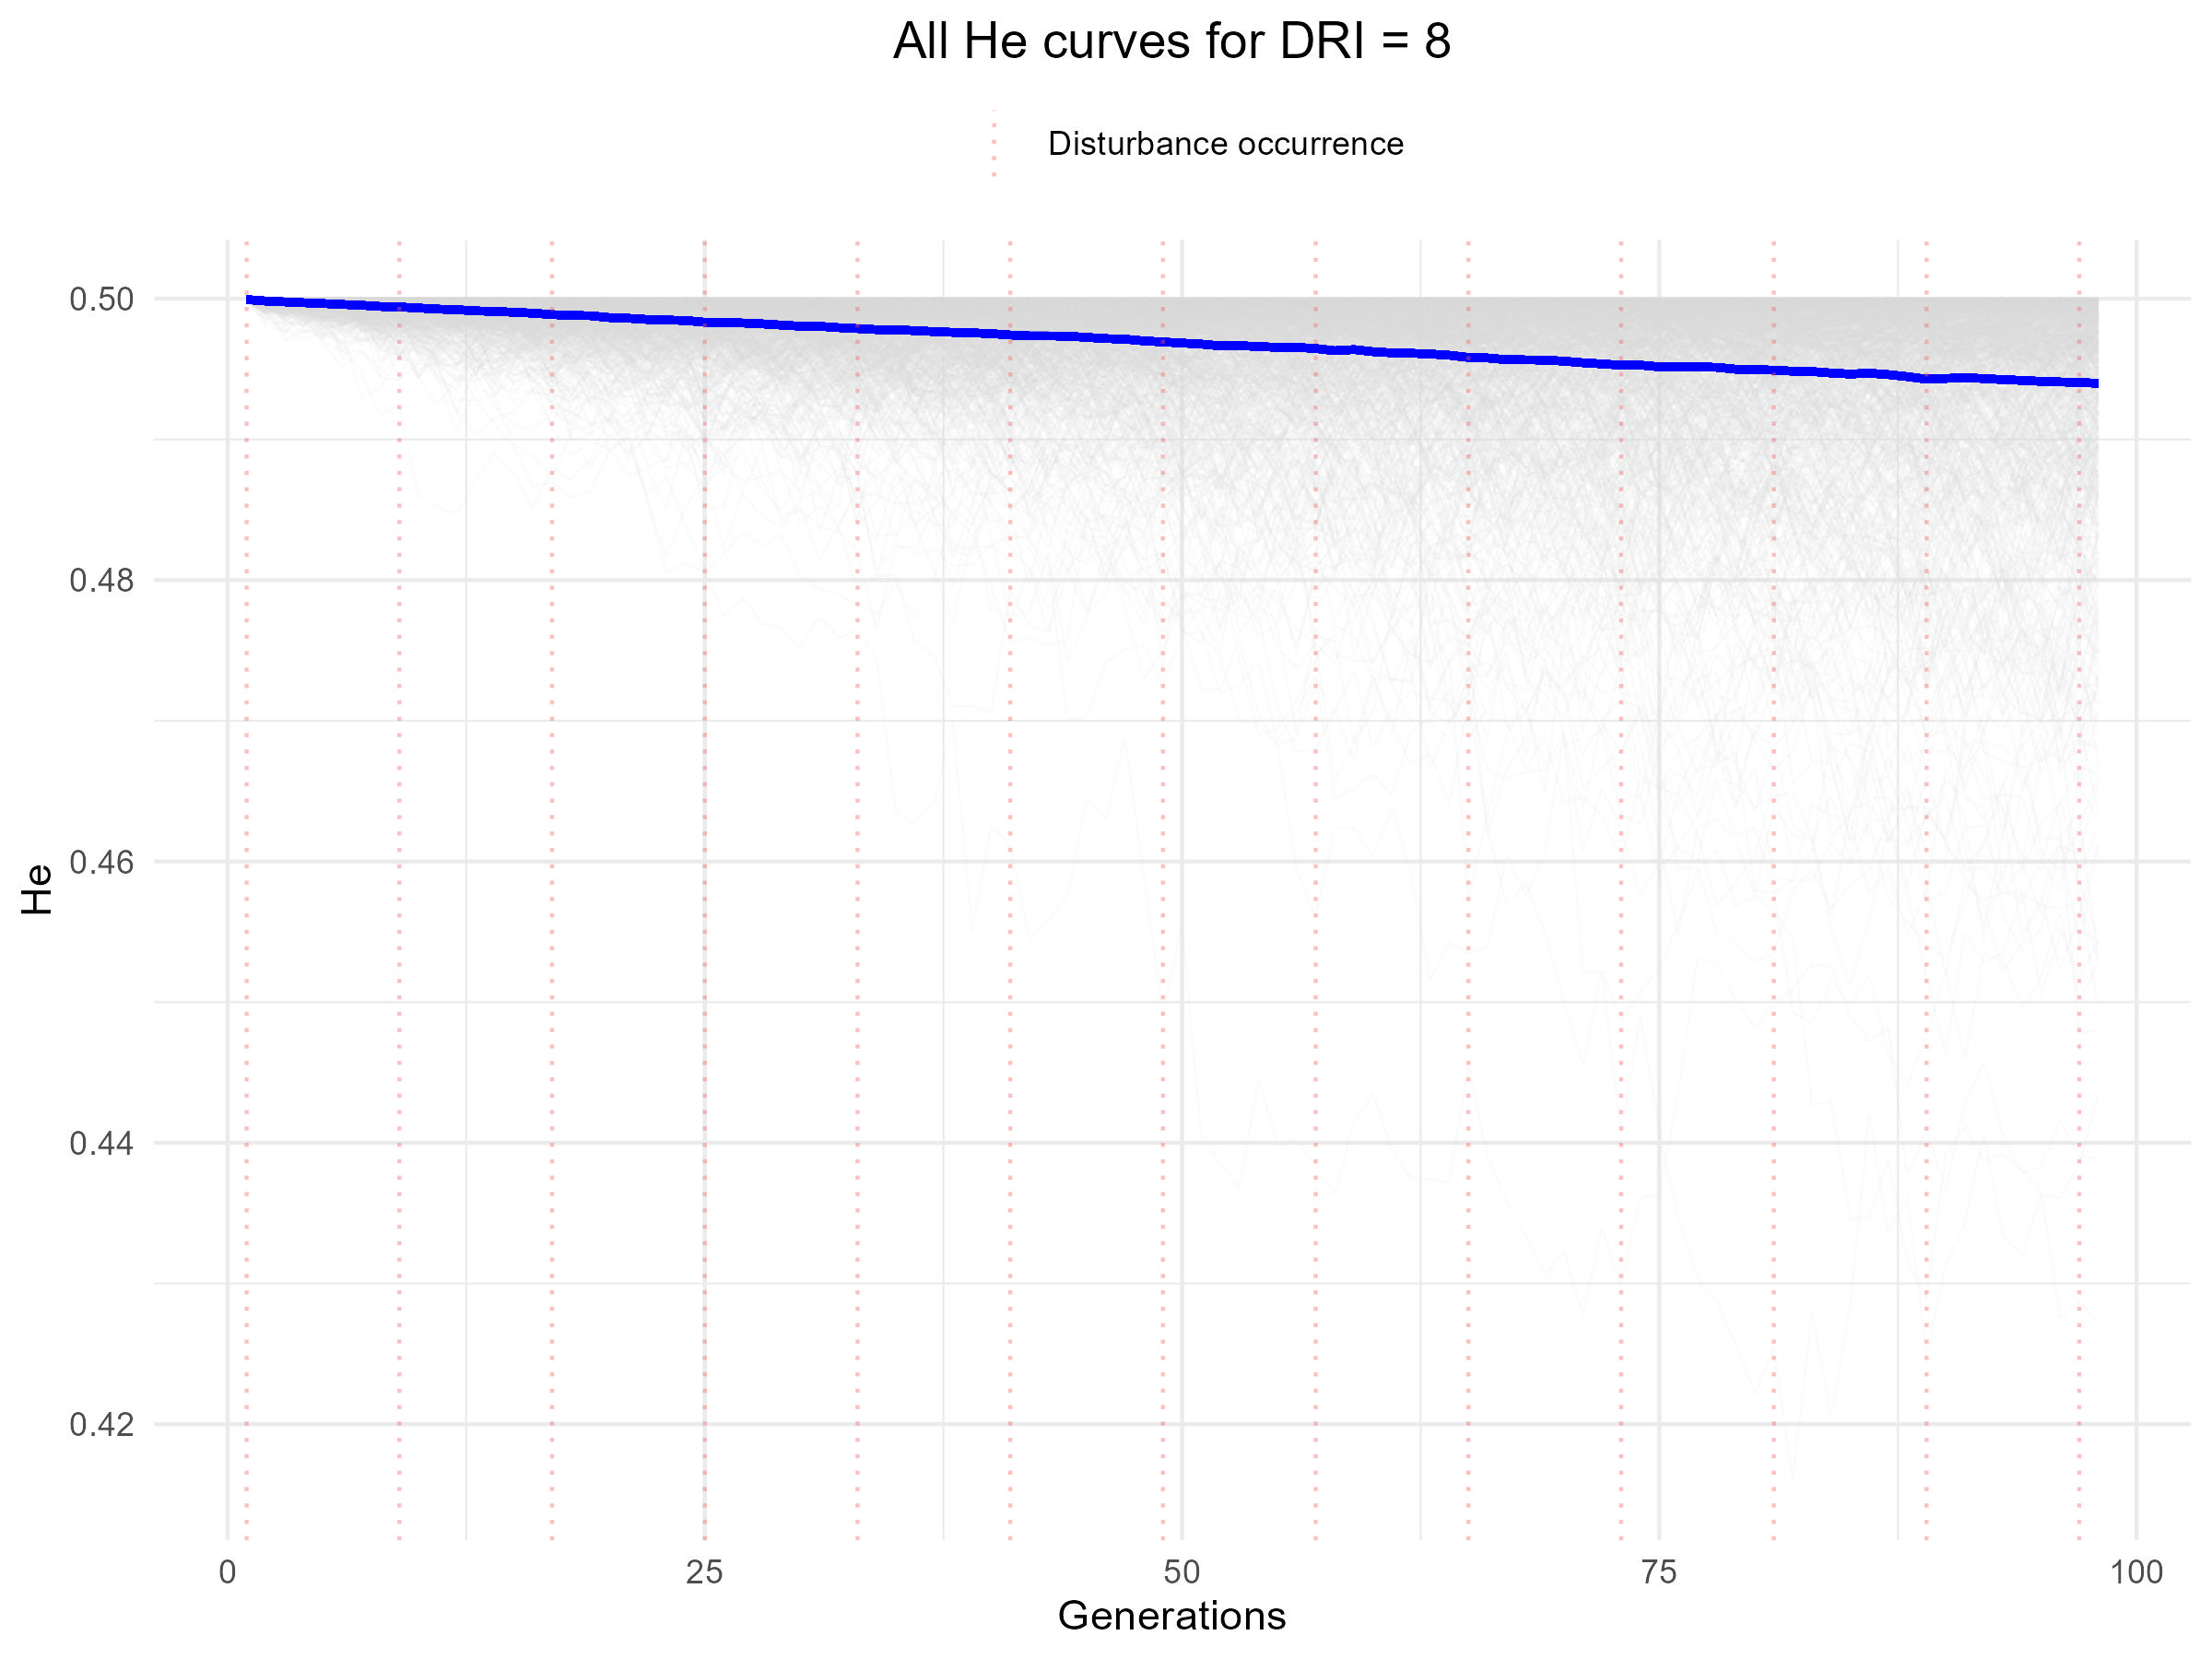

The data file committed next to this chart (first rows):
V1, V2, V3, V4, V5, V6, V7, V8, V9, V10, V11, V12, V13, V14, V15, V16, V17, V18, V19, V20, V21, V22, V23, V24
0.4999, 0.4999, 0.5, 0.5, 0.4999, 0.5, 0.5, 0.5, 0.5, 0.4999, 0.4999, 0.4999, 0.5, 0.5, 0.4998, 0.4999, 0.5, 0.4999, 0.5, 0.5, 0.4998, 0.4998, 0.5, 0.5
0.4999, 0.4996, 0.4999, 0.5, 0.4996, 0.4997, 0.5, 0.4999, 0.4997, 0.4998, 0.5, 0.5, 0.4998, 0.4997, 0.4993, 0.499, 0.4999, 0.5, 0.4996, 0.4998, 0.5, 0.4993, 0.4999, 0.4999
0.5, 0.4993, 0.4998, 0.5, 0.5, 0.4998, 0.4999, 0.5, 0.4987, 0.5, 0.5, 0.4999, 0.5, 0.4998, 0.4998, 0.499, 0.4995, 0.4997, 0.4998, 0.5, 0.5, 0.4996, 0.5, 0.4998
0.4997, 0.4997, 0.5, 0.5, 0.4999, 0.4999, 0.4995, 0.4999, 0.4994, 0.5, 0.5, 0.5, 0.4993, 0.4997, 0.4995, 0.4994, 0.5, 0.4996, 0.4998, 0.5, 0.5, 0.4999, 0.4998, 0.4997
0.4994, 0.4991, 0.4991, 0.4996, 0.5, 0.4997, 0.4999, 0.5, 0.4991, 0.4999, 0.5, 0.5, 0.4996, 0.4997, 0.4997, 0.4983, 0.4999, 0.4997, 0.4999, 0.5, 0.5, 0.4995, 0.5, 0.4997
0.4992, 0.4995, 0.4995, 0.4996, 0.4998, 0.4994, 0.4991, 0.4999, 0.4988, 0.4998, 0.5, 0.4999, 0.4998, 0.5, 0.4998, 0.498, 0.5, 0.499, 0.5, 0.5, 0.4998, 0.4998, 0.5, 0.4996
0.4982, 0.5, 0.4995, 0.499, 0.4999, 0.4998, 0.4986, 0.4999, 0.4988, 0.4995, 0.5, 0.5, 0.4995, 0.5, 0.4995, 0.4989, 0.4999, 0.4994, 0.5, 0.5, 0.4997, 0.5, 0.4999, 0.4996
0.4978, 0.4993, 0.4995, 0.4997, 0.5, 0.4997, 0.499, 0.4997, 0.4991, 0.4995, 0.5, 0.4998, 0.4994, 0.5, 0.4998, 0.4985, 0.5, 0.4991, 0.5, 0.4999, 0.4989, 0.5, 0.4998, 0.5
0.4988, 0.4992, 0.499, 0.4993, 0.5, 0.4999, 0.4985, 0.4998, 0.4988, 0.4983, 0.5, 0.5, 0.4994, 0.5, 0.4982, 0.4989, 0.5, 0.4994, 0.5, 0.4999, 0.4996, 0.4996, 0.4997, 0.5
0.4992, 0.4991, 0.4991, 0.4984, 0.4997, 0.5, 0.4989, 0.4994, 0.4981, 0.4978, 0.5, 0.5, 0.4986, 0.4998, 0.4971, 0.498, 0.4993, 0.4995, 0.4994, 0.5, 0.5, 0.5, 0.4999, 0.5
0.4995, 0.4988, 0.4994, 0.4991, 0.4994, 0.4999, 0.4981, 0.4998, 0.4981, 0.497, 0.5, 0.5, 0.4954, 0.4995, 0.4986, 0.499, 0.4997, 0.4988, 0.499, 0.4998, 0.4992, 0.499, 0.4995, 0.4997
0.4998, 0.4967, 0.4975, 0.4993, 0.4999, 0.4999, 0.498, 0.5, 0.4981, 0.4963, 0.4995, 0.5, 0.4951, 0.4988, 0.4979, 0.4987, 0.5, 0.4989, 0.4997, 0.5, 0.4987, 0.4998, 0.5, 0.4995
0.4998, 0.4973, 0.4957, 0.4987, 0.4999, 0.5, 0.4978, 0.5, 0.4991, 0.494, 0.4997, 0.5, 0.4973, 0.4985, 0.4983, 0.498, 0.5, 0.4976, 0.4991, 0.4999, 0.4985, 0.4991, 0.4998, 0.4996
0.4994, 0.4992, 0.495, 0.4981, 0.4997, 0.5, 0.4991, 0.5, 0.4996, 0.4954, 0.4998, 0.5, 0.4954, 0.4988, 0.497, 0.4976, 0.4998, 0.4949, 0.4999, 0.4999, 0.4992, 0.4995, 0.4999, 0.4978
0.4994, 0.4988, 0.4978, 0.4995, 0.5, 0.5, 0.4973, 0.4997, 0.4986, 0.4946, 0.4996, 0.4998, 0.496, 0.4994, 0.4968, 0.4965, 0.4998, 0.495, 0.4995, 0.4998, 0.4986, 0.4999, 0.5, 0.4988
0.4997, 0.4981, 0.498, 0.4987, 0.4994, 0.4999, 0.4985, 0.5, 0.4996, 0.4944, 0.4998, 0.4999, 0.4955, 0.4994, 0.4978, 0.4968, 0.5, 0.4945, 0.5, 0.4999, 0.4969, 0.4997, 0.5, 0.4986
0.4998, 0.497, 0.499, 0.4994, 0.499, 0.5, 0.4965, 0.5, 0.4998, 0.4952, 0.4996, 0.5, 0.4962, 0.4991, 0.4988, 0.4978, 0.4999, 0.4908, 0.4997, 0.4997, 0.4976, 0.4999, 0.4995, 0.4995
0.4999, 0.4978, 0.4958, 0.4995, 0.4986, 0.4999, 0.4976, 0.5, 0.4991, 0.4912, 0.4999, 0.5, 0.4982, 0.4988, 0.4949, 0.4982, 0.4995, 0.4888, 0.4997, 0.4988, 0.4993, 0.4999, 0.4992, 0.4998
0.4998, 0.4988, 0.497, 0.4995, 0.4978, 0.5, 0.4944, 0.4994, 0.4988, 0.4903, 0.4996, 0.5, 0.4978, 0.4996, 0.4947, 0.4983, 0.4995, 0.4898, 0.499, 0.4993, 0.4991, 0.4999, 0.4997, 0.4995
0.4991, 0.4984, 0.4972, 0.4997, 0.4979, 0.5, 0.492, 0.5, 0.4997, 0.4946, 0.4998, 0.5, 0.4967, 0.4982, 0.4935, 0.4983, 0.4989, 0.4893, 0.4983, 0.499, 0.499, 0.4989, 0.4999, 0.4995
0.4999, 0.498, 0.4953, 0.4999, 0.4972, 0.5, 0.4899, 0.4991, 0.4992, 0.4944, 0.4999, 0.4999, 0.4967, 0.4967, 0.4957, 0.4974, 0.4968, 0.4875, 0.5, 0.4983, 0.4984, 0.4988, 0.5, 0.4987
0.5, 0.4982, 0.4968, 0.4998, 0.4983, 0.5, 0.4905, 0.5, 0.4999, 0.4978, 0.5, 0.4998, 0.4965, 0.4981, 0.4941, 0.4978, 0.4978, 0.4879, 0.5, 0.4994, 0.4994, 0.4994, 0.5, 0.4994
0.4999, 0.4994, 0.4943, 0.4993, 0.4988, 0.4999, 0.4932, 0.4999, 0.4997, 0.4983, 0.4995, 0.4995, 0.4962, 0.4993, 0.4975, 0.4979, 0.4977, 0.4851, 0.5, 0.4979, 0.4997, 0.4991, 0.4995, 0.5
0.5, 0.4988, 0.4926, 0.4993, 0.4985, 0.4994, 0.4949, 0.4998, 0.4995, 0.4978, 0.4993, 0.4994, 0.4977, 0.4985, 0.4981, 0.4964, 0.4982, 0.4904, 0.4999, 0.4985, 0.4993, 0.4995, 0.4998, 0.5
0.4999, 0.498, 0.4939, 0.4989, 0.497, 0.4995, 0.4921, 0.5, 0.4998, 0.4976, 0.4996, 0.4991, 0.4973, 0.4992, 0.4988, 0.4973, 0.4988, 0.4901, 0.5, 0.4998, 0.4987, 0.4989, 0.4994, 0.4995
0.4999, 0.4992, 0.4916, 0.499, 0.4958, 0.5, 0.4947, 0.5, 0.5, 0.4977, 0.4995, 0.4997, 0.4956, 0.4997, 0.4982, 0.4982, 0.4988, 0.4876, 0.5, 0.4994, 0.4994, 0.4983, 0.5, 0.5
0.4998, 0.4986, 0.4942, 0.4975, 0.4982, 0.5, 0.4947, 0.4988, 0.4998, 0.4964, 0.4993, 0.4999, 0.4956, 0.4992, 0.4993, 0.4991, 0.4983, 0.4916, 0.4999, 0.4995, 0.4996, 0.4967, 0.5, 0.5
0.4997, 0.4991, 0.4936, 0.4986, 0.4982, 0.4999, 0.4955, 0.4995, 0.4991, 0.4952, 0.4983, 0.4999, 0.4953, 0.4988, 0.4987, 0.4995, 0.499, 0.4871, 0.4998, 0.4998, 0.4982, 0.4985, 0.5, 0.4998
0.499, 0.4992, 0.497, 0.4983, 0.4966, 0.4996, 0.4955, 0.4986, 0.5, 0.4915, 0.4988, 0.5, 0.4958, 0.4972, 0.4988, 0.498, 0.4995, 0.4846, 0.4995, 0.4987, 0.4988, 0.4987, 0.5, 0.4999
0.4995, 0.4986, 0.4978, 0.4985, 0.4961, 0.4999, 0.4966, 0.4992, 0.4998, 0.4912, 0.4984, 0.5, 0.496, 0.4977, 0.4993, 0.4951, 0.5, 0.485, 0.4996, 0.4988, 0.498, 0.4967, 0.4999, 0.4993
0.4993, 0.4989, 0.4973, 0.4986, 0.4961, 0.5, 0.495, 0.4994, 0.5, 0.4926, 0.4992, 0.5, 0.4963, 0.4972, 0.4989, 0.4968, 0.4993, 0.4838, 0.4994, 0.4991, 0.4968, 0.496, 0.5, 0.4993
0.4999, 0.4976, 0.4969, 0.498, 0.4942, 0.4997, 0.4962, 0.4988, 0.5, 0.4944, 0.4976, 0.5, 0.4956, 0.4978, 0.499, 0.497, 0.4996, 0.4835, 0.4989, 0.5, 0.4969, 0.4952, 0.5, 0.4998
0.5, 0.4992, 0.498, 0.4964, 0.4975, 0.4998, 0.4954, 0.4981, 0.4999, 0.4952, 0.4978, 0.5, 0.4937, 0.4985, 0.5, 0.4975, 0.5, 0.4821, 0.4984, 0.499, 0.4978, 0.4928, 0.4997, 0.4997
0.5, 0.4986, 0.498, 0.4971, 0.4972, 0.4997, 0.4966, 0.4982, 0.4996, 0.4986, 0.4984, 0.5, 0.4924, 0.4958, 0.5, 0.4961, 0.4997, 0.4765, 0.4975, 0.4985, 0.4971, 0.494, 0.4995, 0.4998
0.4999, 0.4986, 0.4968, 0.4985, 0.4966, 0.4999, 0.4947, 0.4985, 0.4991, 0.4993, 0.4985, 0.4998, 0.492, 0.4973, 0.5, 0.4967, 0.4994, 0.4824, 0.4958, 0.4985, 0.4966, 0.4946, 0.4994, 0.4993
0.4993, 0.4993, 0.4987, 0.4961, 0.497, 0.4996, 0.494, 0.4995, 0.4996, 0.4996, 0.4975, 0.4987, 0.4905, 0.4987, 0.5, 0.496, 0.4995, 0.4823, 0.4937, 0.4987, 0.4963, 0.4934, 0.4991, 0.4986
0.5, 0.4992, 0.4995, 0.4987, 0.4968, 0.4995, 0.4937, 0.4975, 0.4997, 0.4994, 0.4983, 0.4992, 0.4915, 0.4972, 0.5, 0.4942, 0.4985, 0.485, 0.4931, 0.4975, 0.4958, 0.4945, 0.4996, 0.4973
0.4999, 0.4997, 0.4996, 0.4977, 0.4987, 0.4993, 0.4932, 0.4978, 0.5, 0.4989, 0.4977, 0.4998, 0.4863, 0.4934, 0.5, 0.4946, 0.4985, 0.4863, 0.4947, 0.4958, 0.496, 0.4953, 0.4997, 0.4982
0.4999, 0.4997, 0.4996, 0.4969, 0.4981, 0.499, 0.4921, 0.499, 0.4999, 0.499, 0.4985, 0.498, 0.4888, 0.4937, 0.4998, 0.4929, 0.4997, 0.4871, 0.4958, 0.4946, 0.496, 0.4955, 0.4999, 0.4992
0.4999, 0.4989, 0.4988, 0.4976, 0.4976, 0.4991, 0.4911, 0.4961, 0.4999, 0.4972, 0.4982, 0.4992, 0.4862, 0.4932, 0.4999, 0.4952, 0.4983, 0.4891, 0.4958, 0.4968, 0.497, 0.4946, 0.4998, 0.499
0.4999, 0.4979, 0.4993, 0.4968, 0.4967, 0.4997, 0.485, 0.499, 0.4999, 0.4974, 0.4987, 0.4985, 0.4901, 0.4948, 0.4998, 0.4956, 0.496, 0.4907, 0.495, 0.4966, 0.4935, 0.4958, 0.4986, 0.4967
0.5, 0.4988, 0.4996, 0.4939, 0.4957, 0.4998, 0.4865, 0.4994, 0.5, 0.4965, 0.4988, 0.4987, 0.4876, 0.4964, 0.4998, 0.4942, 0.4963, 0.4921, 0.493, 0.4964, 0.4953, 0.4944, 0.499, 0.4964
0.5, 0.4976, 0.4999, 0.4929, 0.4967, 0.4995, 0.4859, 0.4997, 0.5, 0.4958, 0.4997, 0.4985, 0.4929, 0.4948, 0.5, 0.4944, 0.4938, 0.4908, 0.4938, 0.4968, 0.4965, 0.4937, 0.4992, 0.4977
0.4999, 0.4963, 0.4999, 0.4947, 0.4966, 0.4989, 0.4866, 0.4988, 0.4994, 0.4942, 0.5, 0.4975, 0.4924, 0.4955, 0.4998, 0.4961, 0.4921, 0.4915, 0.4944, 0.499, 0.4932, 0.495, 0.4985, 0.4979
0.4988, 0.4957, 0.5, 0.4943, 0.4956, 0.4983, 0.4845, 0.4985, 0.4998, 0.4971, 0.4992, 0.4984, 0.4924, 0.4961, 0.4999, 0.4937, 0.4938, 0.4914, 0.4966, 0.4965, 0.4909, 0.4948, 0.4987, 0.4971
0.4996, 0.4963, 0.4998, 0.4945, 0.4954, 0.4973, 0.4802, 0.4995, 0.4998, 0.496, 0.4993, 0.4956, 0.4962, 0.4967, 0.5, 0.4958, 0.4939, 0.492, 0.4964, 0.4966, 0.4905, 0.4974, 0.4988, 0.4973
0.4997, 0.4973, 0.4998, 0.4942, 0.4947, 0.4975, 0.484, 0.4983, 0.4995, 0.4952, 0.4992, 0.4959, 0.4922, 0.4963, 0.5, 0.4967, 0.4945, 0.4923, 0.4965, 0.4973, 0.4901, 0.4975, 0.4969, 0.4979
0.4995, 0.4953, 0.4999, 0.4947, 0.4951, 0.4962, 0.4833, 0.497, 0.4997, 0.4952, 0.5, 0.4966, 0.493, 0.4962, 0.4994, 0.4952, 0.4943, 0.4932, 0.4963, 0.4959, 0.4916, 0.4958, 0.4971, 0.4975
0.498, 0.494, 0.4999, 0.4969, 0.4952, 0.4953, 0.4864, 0.4969, 0.4996, 0.4975, 0.5, 0.4971, 0.4952, 0.4982, 0.4996, 0.4988, 0.4955, 0.4908, 0.4967, 0.4986, 0.488, 0.4964, 0.4972, 0.4977
0.4994, 0.4944, 0.4997, 0.4915, 0.4942, 0.4959, 0.4878, 0.4985, 0.4997, 0.4952, 0.4996, 0.4949, 0.4942, 0.498, 0.4999, 0.4983, 0.4945, 0.4923, 0.4962, 0.4986, 0.4875, 0.4974, 0.4973, 0.4977
0.4992, 0.494, 0.4999, 0.4907, 0.4926, 0.4918, 0.4872, 0.4988, 0.5, 0.4947, 0.5, 0.4964, 0.4938, 0.4974, 0.4988, 0.4984, 0.4929, 0.4913, 0.498, 0.4969, 0.4901, 0.4977, 0.4973, 0.4983
0.4992, 0.4946, 0.5, 0.4935, 0.4913, 0.4909, 0.4875, 0.4993, 0.4995, 0.4963, 0.4998, 0.4939, 0.4935, 0.4982, 0.499, 0.4967, 0.4895, 0.4895, 0.4971, 0.4963, 0.4887, 0.4975, 0.4964, 0.4987
0.4986, 0.4938, 0.4998, 0.4955, 0.4904, 0.4934, 0.4874, 0.4979, 0.4997, 0.4968, 0.4998, 0.4947, 0.494, 0.4984, 0.4996, 0.4965, 0.4889, 0.4854, 0.4982, 0.4987, 0.491, 0.4998, 0.4971, 0.4987
0.4996, 0.4942, 0.4997, 0.4978, 0.4894, 0.494, 0.4867, 0.4992, 0.5, 0.4971, 0.5, 0.4958, 0.4928, 0.4968, 0.4992, 0.4949, 0.492, 0.4847, 0.4979, 0.4946, 0.4877, 0.4995, 0.4946, 0.4991
0.4994, 0.4946, 0.4994, 0.4965, 0.4904, 0.4943, 0.4858, 0.4987, 0.4999, 0.496, 0.4999, 0.4975, 0.4943, 0.4979, 0.4993, 0.4937, 0.4922, 0.4851, 0.4973, 0.4952, 0.4893, 0.4993, 0.4923, 0.4988
0.4984, 0.4957, 0.4995, 0.4955, 0.4896, 0.4957, 0.4873, 0.4975, 0.4994, 0.4975, 0.4995, 0.4972, 0.4947, 0.4974, 0.4996, 0.4956, 0.491, 0.485, 0.4967, 0.4968, 0.4905, 0.4996, 0.4912, 0.4993
0.4987, 0.4969, 0.4996, 0.4969, 0.484, 0.4953, 0.4853, 0.4986, 0.4996, 0.4944, 0.5, 0.4984, 0.494, 0.4974, 0.5, 0.4908, 0.492, 0.4905, 0.4986, 0.496, 0.488, 0.4997, 0.4867, 0.4991
0.499, 0.498, 0.4999, 0.4988, 0.488, 0.4951, 0.4838, 0.4981, 0.4986, 0.4971, 0.4998, 0.4965, 0.4947, 0.498, 0.5, 0.4932, 0.493, 0.4901, 0.4972, 0.4952, 0.4854, 0.4997, 0.4881, 0.4985
0.4987, 0.499, 0.4999, 0.4982, 0.4918, 0.4946, 0.4858, 0.4977, 0.4992, 0.4969, 0.5, 0.4975, 0.4938, 0.4986, 0.4999, 0.4961, 0.4944, 0.4929, 0.4972, 0.4947, 0.4881, 0.4998, 0.4888, 0.4985
0.4976, 0.4988, 0.4995, 0.4968, 0.4897, 0.4957, 0.4874, 0.4986, 0.4995, 0.4969, 0.5, 0.4973, 0.4966, 0.4984, 0.5, 0.497, 0.4946, 0.4925, 0.4969, 0.4967, 0.4873, 0.4993, 0.4838, 0.4972
... 38 more rows
